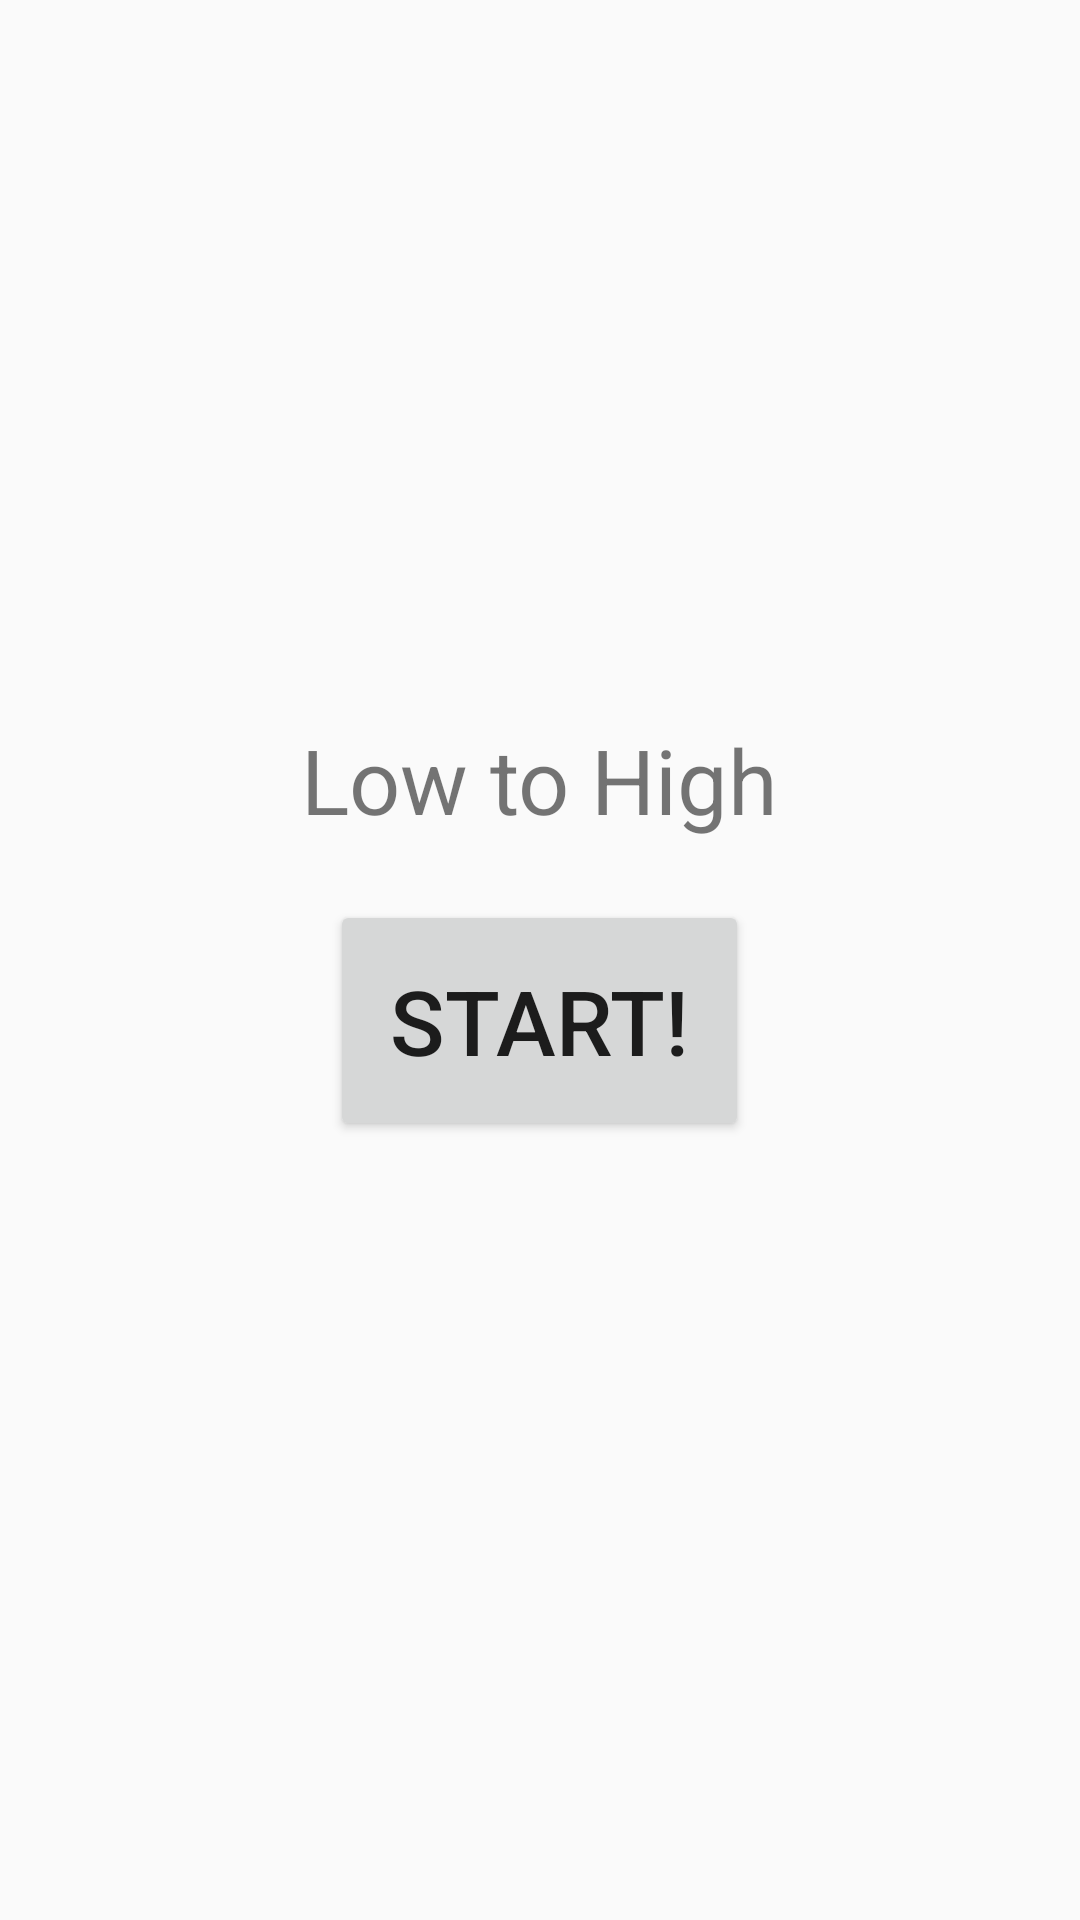

Reconstruct the res/layout file that produces this screen, plus the resources it refers to.
<!-- AndroidManifest.xml: application theme AppTheme -->
<!-- res/layout/start.xml -->
<?xml version="1.0" encoding="utf-8"?>
<LinearLayout xmlns:android="http://schemas.android.com/apk/res/android"
    xmlns:app="http://schemas.android.com/apk/res-auto"
    xmlns:tools="http://schemas.android.com/tools"
    android:layout_width="match_parent"
    android:layout_height="match_parent"
    android:gravity="center"
    android:orientation="vertical"
    tools:context="com.example.flashnumber.StartActivity">

    <TextView
        android:layout_width="wrap_content"
        android:layout_height="wrap_content"
        android:textSize="30dp"
        android:text="@string/app_name"/>
    <Button
        android:id="@+id/btn_start"
        android:layout_width="wrap_content"
        android:layout_height="wrap_content"
        android:text="@string/btn_start"
        android:textSize="30dp"
        android:padding="20dp"
        android:layout_margin="20dp"/>
</LinearLayout>
<!-- resources referenced by this layout -->
<resources>
  <string name="app_name">Low to High</string>
  <string name="btn_start">START!</string>
  <style name="AppTheme" parent="Theme.AppCompat.Light.DarkActionBar">
          
          <item name="colorPrimary">@color/colorPrimary</item>
          <item name="colorPrimaryDark">@color/colorPrimaryDark</item>
          <item name="colorAccent">@color/colorAccent</item>
      </style>
  <color name="colorPrimary">#3F51B5</color>
  <color name="colorPrimaryDark">#303F9F</color>
  <color name="colorAccent">#FF4081</color>
</resources>
